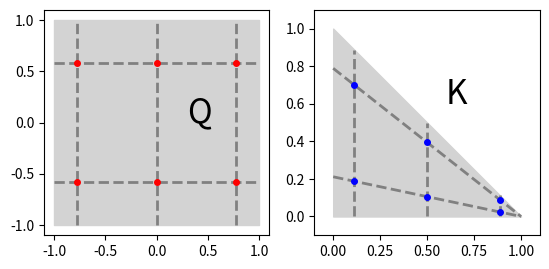

This chart was generated by the following Python code:
import numpy as np
from matplotlib import pyplot as plt
from matplotlib.patches import Polygon
from matplotlib.collections import PatchCollection


npoints = 2
zeta_x, weights_x = np.polynomial.legendre.leggauss(npoints + 1)
zeta_y, weights_y = np.polynomial.legendre.leggauss(npoints)
zeta = []
zeta_Q = []
for x, w_x in zip(zeta_x, weights_x):
    for y, w_y in zip(zeta_y, weights_y):
        zeta_Q.append([x, y])
        x_sq = 1 / 2 * (1 + x)
        y_sq = 1 / 2 * (1 + y)
        zeta.append([x_sq, (1 - x_sq) * y_sq])
zeta = np.asarray(zeta)
zeta_Q = np.asarray(zeta_Q)


plt.clf()
fig, axs = plt.subplots(1, 2)
mask_Q = Polygon(
    [[-1, -1], [+1, -1], [+1, +1], [-1, +1]],
    color="lightgray",
    linewidth=2,
)

ax = axs[0]
ax.set_aspect("equal")
ax.set_xlim(-1.1, 1.1)
ax.set_ylim(-1.1, 1.1)
for x in zeta_x:
    ax.plot([x, x], [-1, 1], linewidth=2, color="gray", linestyle="--")
for y in zeta_y:
    ax.plot([-1, 1], [y, y], linewidth=2, color="gray", linestyle="--")

p = PatchCollection([mask_Q], color="lightgray")
ax.add_collection(p)
ax.plot(
    zeta_Q[:, 0],
    zeta_Q[:, 1],
    linewidth=0,
    marker="o",
    markersize=4,
    color="red",
)
mask = Polygon(
    [[0, 0], [1, 0], [0, 1]],
    color="lightgray",
    linewidth=2,
)
ax.annotate("Q", (0.3, 0), fontsize=24)

ax = axs[1]
ax.set_aspect("equal")
ax.set_xlim(-0.1, 1.1)
ax.set_ylim(-0.1, 1.1)
for x in zeta_x:
    ax.plot(
        [(1 + x) / 2, (1 + x) / 2],
        [0, (1 - x) / 2],
        linewidth=2,
        color="gray",
        linestyle="--",
    )
for y in zeta_y:
    ax.plot([0, 1], [(1 + y) / 2, 0], linewidth=2, color="gray", linestyle="--")

p = PatchCollection([mask], color="lightgray")
ax.add_collection(p)
ax.plot(
    zeta[:, 0],
    zeta[:, 1],
    linewidth=0,
    marker="o",
    markersize=4,
    color="blue",
)
ax.annotate("K", (0.6, 0.6), fontsize=24)
plt.savefig("quadrature.png", bbox_inches="tight")
